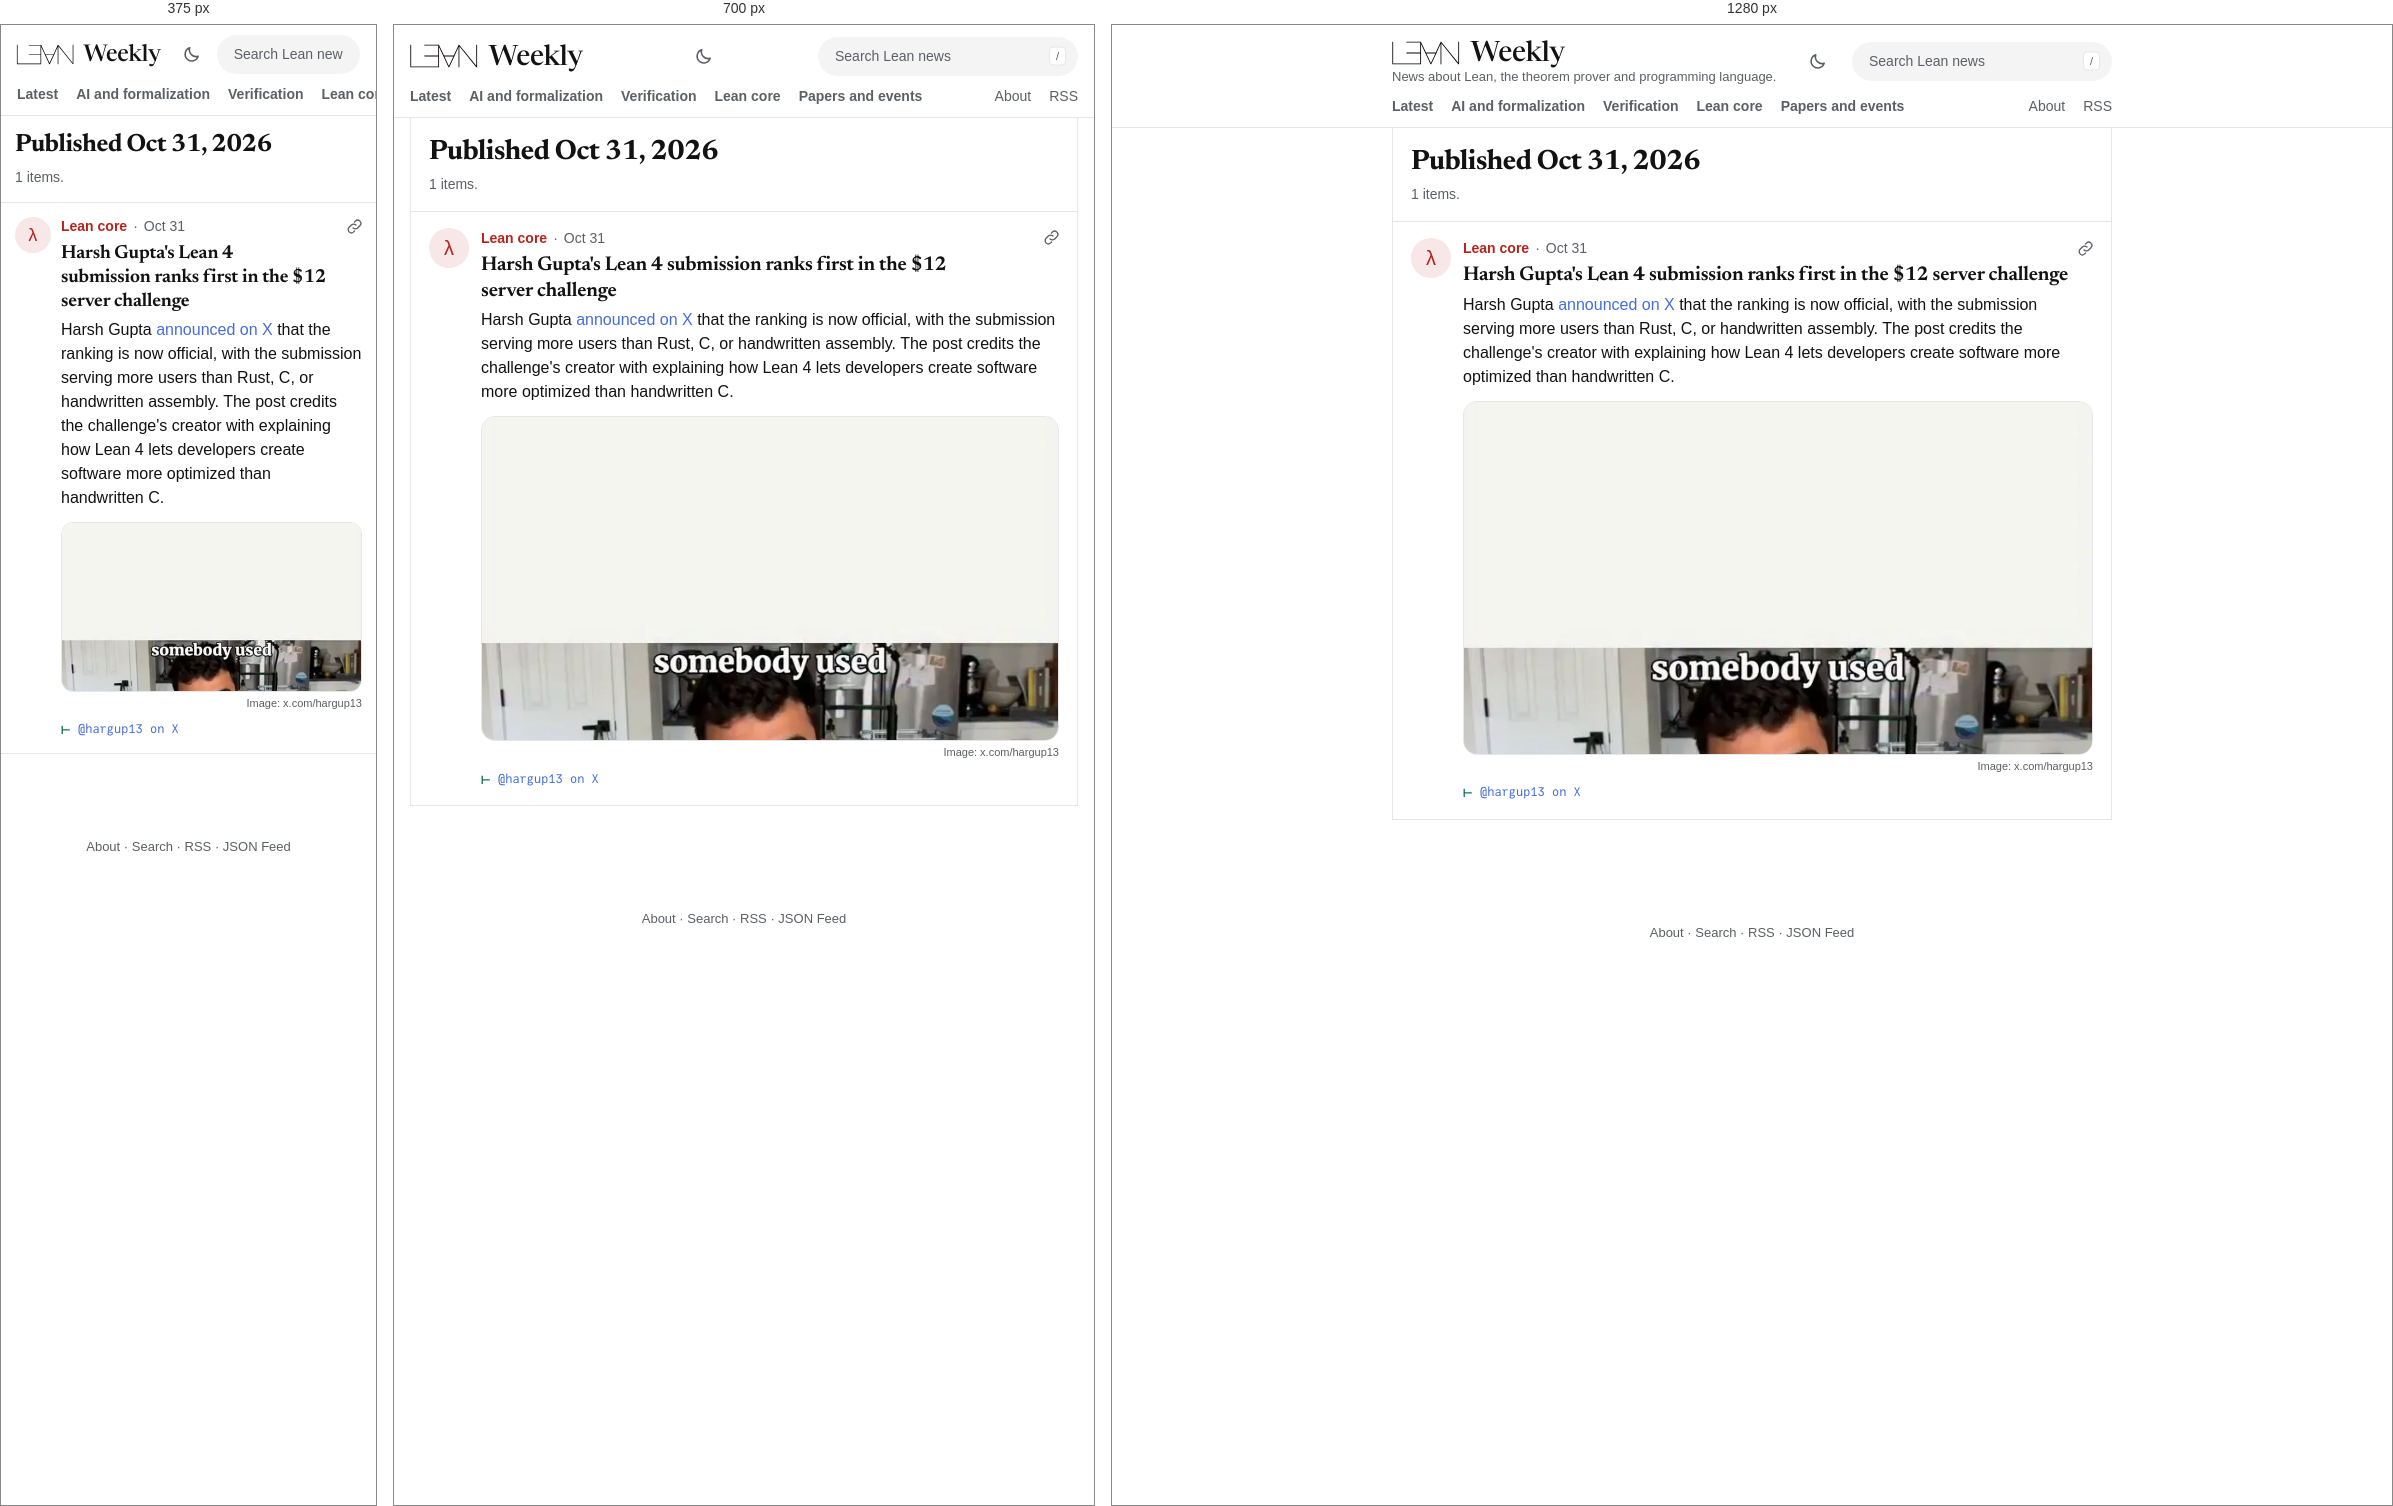
Rendered at 375 px, 700 px and 1280 px, left to right.

<!-- file: index.html -->
<!DOCTYPE html>
<html lang="en" data-root="../">
<head>
<meta charset="utf-8">
<script src="../assets/theme.js?v=1fe176d120"></script>
<meta name="viewport" content="width=device-width, initial-scale=1">
<title>Published Oct 31, 2026 · Lean Weekly</title>
<meta name="description" content="News about Lean, the theorem prover and programming language.">
<link rel="preload" href="../assets/fonts/newsreader-roman.woff2" as="font" type="font/woff2" crossorigin>
<link rel="stylesheet" href="../assets/lw.css?v=edba6bded4">
<link rel="alternate" type="application/rss+xml" title="Lean Weekly (RSS)" href="../feed.xml">
<link rel="alternate" type="application/feed+json" title="Lean Weekly (JSON Feed)" href="../feed.json">
<script defer src="../assets/lw.js?v=d000a0f320"></script>
</head>
<body>
<a class="skip" href="#main">Skip to the news</a>
<header class="bar">
<div class="bar-row">
  <div class="brand"><a class="wordmark" href="../" aria-label="Lean Weekly"><img class="logo" src="../assets/lean-logo.svg" alt="Lean" width="80" height="30"><span>Weekly</span></a>
  <p class="tagline">News about Lean, the theorem prover and programming language.</p></div>
  <button class="theme" type="button" hidden aria-label="Switch to night mode"><svg class="i-moon" viewBox="0 0 24 24" width="19" height="19" aria-hidden="true" fill="none" stroke="currentColor" stroke-width="1.9" stroke-linecap="round" stroke-linejoin="round"><path d="M20.5 14.2A8.5 8.5 0 0 1 9.8 3.5a8.5 8.5 0 1 0 10.7 10.7z"/></svg><svg class="i-sun" viewBox="0 0 24 24" width="19" height="19" aria-hidden="true" fill="none" stroke="currentColor" stroke-width="1.9" stroke-linecap="round"><circle cx="12" cy="12" r="4.2"/><path d="M12 2.5v2.2M12 19.3v2.2M2.5 12h2.2M19.3 12h2.2M5.3 5.3l1.6 1.6M17.1 17.1l1.6 1.6M5.3 18.7l1.6-1.6M17.1 6.9l1.6-1.6"/></svg></button>
  <form class="search" role="search" action="../search/" method="get">
    <label class="sr-only" for="q">Search Lean news</label>
    <input id="q" name="q" type="search" placeholder="Search Lean news" autocomplete="off" spellcheck="false" aria-controls="search-results" aria-expanded="false">
    <kbd aria-hidden="true">/</kbd>
    <div class="search-results" id="search-results" role="listbox" hidden></div>
  </form>
</div>
<nav class="tabs" aria-label="Sections"><a class="t-latest" href="../">Latest</a><a class="t-ai" href="../section/ai/">AI and formalization</a><a class="t-verification" href="../section/verification/">Verification</a><a class="t-lean-core" href="../section/lean-core/">Lean core</a><a class="t-papers" href="../section/papers/">Papers and events</a><span class="tabs-gap"></span><a class="quiet" href="../about/">About</a><a class="quiet" href="../feed.xml">RSS</a></nav>
</header>
<main id="main">
<div class="frame"><div class="timeline">
<header class="page-head"><h1 class="page-title">Published Oct 31, 2026</h1><p class="page-blurb">1 items.</p></header>

<div class="stream">
<article class="card c-lean-core" id="2026-10-31-harsh-gupta-s-lean-4-submission-ranks-first-in-the-12-server-cha">
  <span class="avatar" aria-hidden="true">λ</span>
  <div class="card-main">
    <p class="card-head"><a class="topic" href="../section/lean-core/">Lean core</a><span class="sep" aria-hidden="true">·</span><time datetime="2026-10-31">Oct 31</time><button class="copy" type="button" hidden data-link="../2026-10-31/#2026-10-31-harsh-gupta-s-lean-4-submission-ranks-first-in-the-12-server-cha" aria-label="Copy link to this item"><svg viewBox="0 0 24 24" width="17" height="17" aria-hidden="true" fill="none" stroke="currentColor" stroke-width="1.9" stroke-linecap="round" stroke-linejoin="round"><path d="M10 14a4.5 4.5 0 0 0 6.4 0l3.2-3.2a4.5 4.5 0 0 0-6.4-6.4L12 5.6"/><path d="M14 10a4.5 4.5 0 0 0-6.4 0l-3.2 3.2a4.5 4.5 0 0 0 6.4 6.4l1.2-1.2"/></svg></button></p>
    <h2 class="card-title">Harsh Gupta's Lean 4 submission ranks first in the $12 server challenge</h2>
    <p class="card-text">Harsh Gupta <a class="inl" href="https://x.com/hargup13/status/2116422880221409621" rel="noopener">announced on X</a> that the ranking is now official, with the submission serving more users than Rust, C, or handwritten assembly. The post credits the challenge's creator with explaining how Lean 4 lets developers create software more optimized than handwritten C.</p>
    <figure class="media"><img src="../assets/img/f0057282dc394e14-480.webp" srcset="../assets/img/f0057282dc394e14-480.webp 480w, ../assets/img/f0057282dc394e14-1200.webp 1200w" sizes="(max-width: 760px) 100vw, 632px" width="675" height="1200" alt="" loading="lazy" decoding="async"><figcaption class="credit">Image: x.com/hargup13</figcaption></figure>
    <p class="proof" title="The public sources this item was checked against"><span class="turnstile" aria-hidden="true">⊢</span><span class="sr-only">Checked against: </span><a href="https://x.com/hargup13/status/2116422880221409621" rel="noopener">@hargup13 on X</a></p>
  </div>
</article>
</div>
</div></div>
</main>
<p class="sr-only" id="status" role="status" aria-live="polite"></p>
<footer class="foot"><div class="foot-in"><p><a href="../about/">About</a> · <a href="../search/">Search</a> · <a href="../feed.xml">RSS</a> · <a href="../feed.json">JSON Feed</a></p></div></footer>
</body>
</html>


/* @media block from lw.css */
@media (max-width: 760px) {
  .tagline { display: none; }
}

/* @media block from lw.css */
@media (max-width: 640px) {
  .bar { position: static; }
  .bar-row { padding-top: 10px; gap: 12px; }
  .wordmark { font-size: 23px; }
  .wordmark img { height: 29px; margin-left: -8px; }
  .wordmark span { font-size: 23px; }
  .search kbd { display: none; }
  .search input { padding-right: 16px; }
  .frame { padding: 0 0 60px; }
  .timeline { border-left: 0; border-right: 0; }
  .card { grid-template-columns: 36px minmax(0, 1fr); gap: 0 10px; padding: 12px 14px 14px; scroll-margin-top: 8px; }
  .avatar { width: 36px; height: 36px; font-size: 18px; }
  .card-title { font-size: 19px; }
  .media img { border-radius: 12px; }
  .page-head { padding: 16px 14px 14px; }
  .page-title { font-size: 25px; }
  .weeks li { grid-template-columns: minmax(0, 1fr); gap: 2px; padding: 12px 14px; }
  .prose > :not(.page-head) { margin-left: 14px; margin-right: 14px; }
}